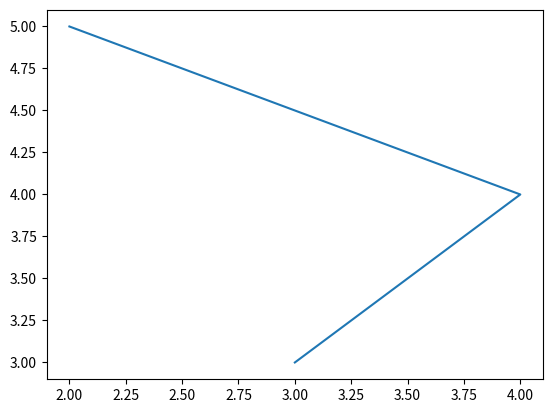

Generate this figure with matplotlib:
"""
[redacted]
S2 -> Import it to the program file.


"""

import matplotlib.pyplot as plt

x = [3,4,2]
y = [3,4,5]

plt.plot(x,y)
"""
a = [2]
b = [6]
plt.plot(a,b)
"""
plt.show()
